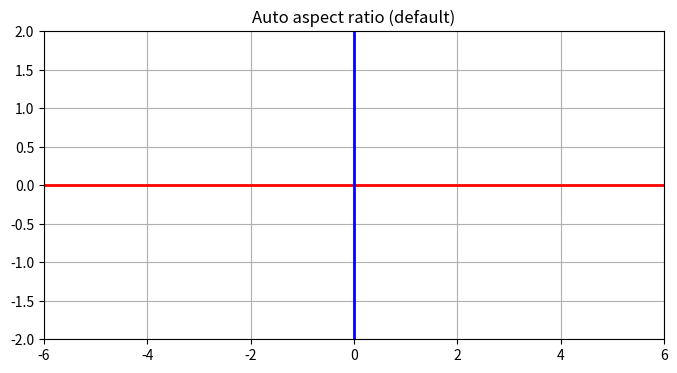

Source code (Python):
import matplotlib.pyplot as plt
import numpy as np

plt.figure(figsize=(8, 4))  # 长方形画布

# 画十字线
plt.plot([-6, 6], [0, 0], 'r-', linewidth=2)  # 水平线
plt.plot([0, 0], [-2, 2], 'b-', linewidth=2)    # 垂直线

# 设置坐标范围
plt.xlim(-6, 6)
plt.ylim(-2, 2)

# 关键：使用默认的宽高比，不强制等比例
ax = plt.gca()
ax.set_aspect('auto')  # 这是默认设置，可以省略

plt.title('Auto aspect ratio (default)')
plt.grid(True)
plt.show()
